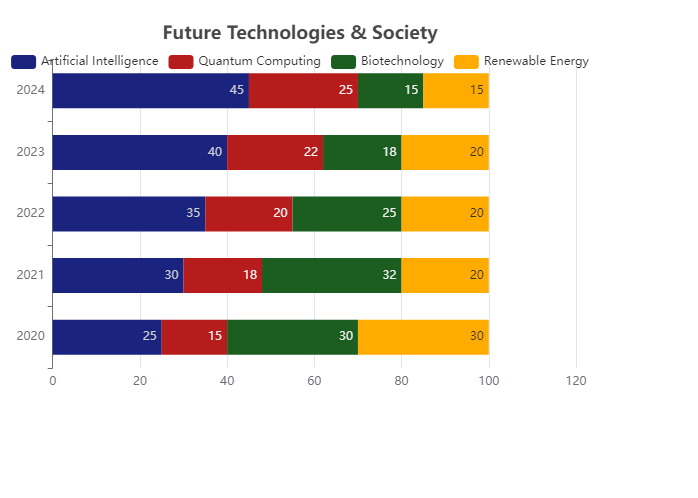

Source data for this figure (header and first rows):
Year, Artificial Intelligence, Quantum Computing, Biotechnology, Renewable Energy
2020, 25, 15, 30, 30
2021, 30, 18, 32, 20
2022, 35, 20, 25, 20
2023, 40, 22, 18, 20
2024, 45, 25, 15, 15
